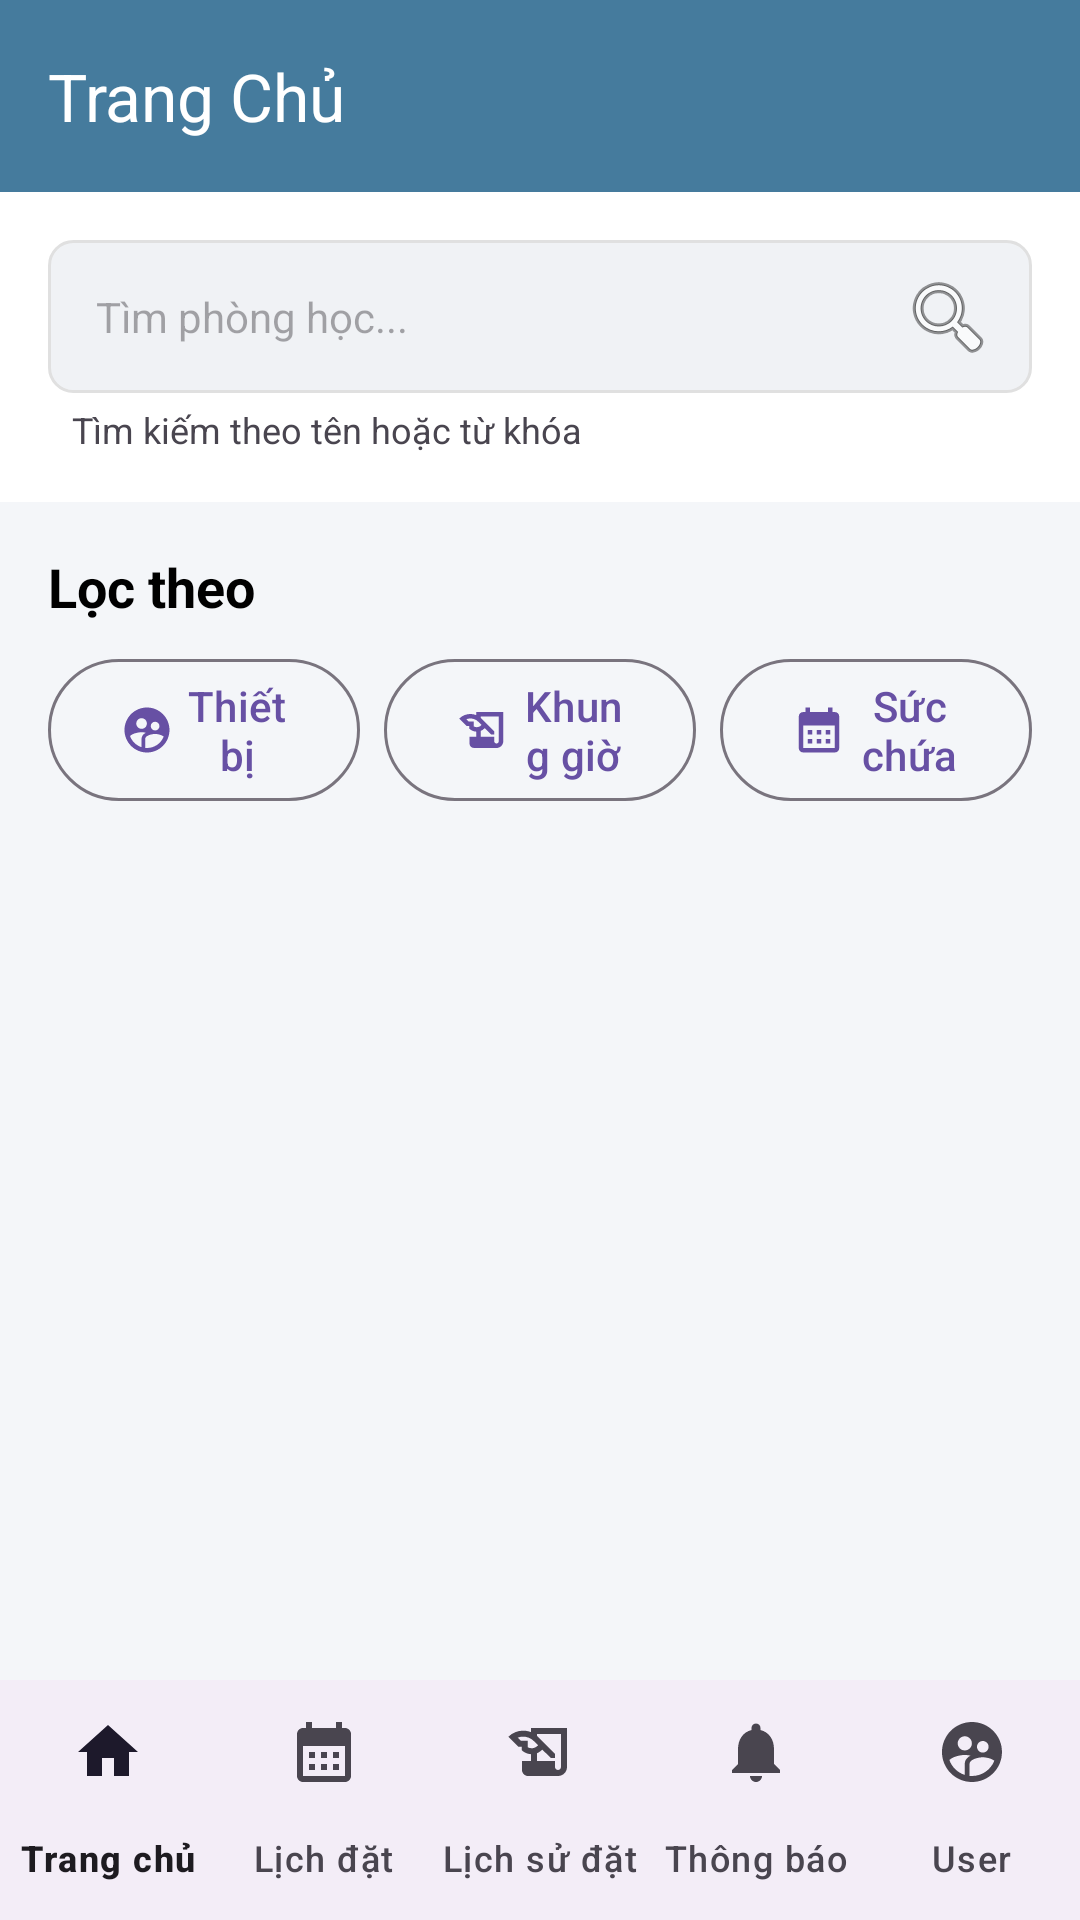

This screen was rendered from an Android layout file. Write that file and the resources it references.
<!-- AndroidManifest.xml: application theme Theme.TLUResourceBooker -->
<!-- res/layout/activity_main.xml -->
<?xml version="1.0" encoding="utf-8"?>
<androidx.constraintlayout.widget.ConstraintLayout
    xmlns:android="http://schemas.android.com/apk/res/android"
    xmlns:app="http://schemas.android.com/apk/res-auto"
    xmlns:tools="http://schemas.android.com/tools"
    android:layout_width="match_parent"
    android:layout_height="match_parent"
    android:background="#F4F6F9"
    tools:context=".MainActivity"
    tools:ignore="HardcodedText">

    
    <com.google.android.material.appbar.AppBarLayout
        android:id="@+id/appBarLayout"
        android:layout_width="match_parent"
        android:layout_height="wrap_content"
        app:layout_constraintTop_toTopOf="parent">

        <com.google.android.material.appbar.MaterialToolbar
            android:id="@+id/topAppBar"
            android:layout_width="match_parent"
            android:layout_height="?attr/actionBarSize"
            android:background="#457B9D"
            app:title="Trang Chủ"
            app:titleTextColor="@android:color/white" />

    </com.google.android.material.appbar.AppBarLayout>

    
    <com.google.android.material.bottomnavigation.BottomNavigationView
        android:id="@+id/bottom_navigation"
        android:layout_width="match_parent"
        android:layout_height="wrap_content"
        app:menu="@menu/bottom_nav_menu"
        app:labelVisibilityMode="labeled"
        app:layout_constraintBottom_toBottomOf="parent" />

    
    <androidx.core.widget.NestedScrollView
        android:layout_width="0dp"
        android:layout_height="0dp"
        app:layout_constraintTop_toBottomOf="@id/appBarLayout"
        app:layout_constraintBottom_toTopOf="@id/bottom_navigation"
        app:layout_constraintStart_toStartOf="parent"
        app:layout_constraintEnd_toEndOf="parent">

        <LinearLayout
            android:layout_width="match_parent"
            android:layout_height="wrap_content"
            android:orientation="vertical"
            android:paddingBottom="16dp">

            
            <LinearLayout
                android:layout_width="match_parent"
                android:layout_height="wrap_content"
                android:orientation="vertical"
                android:padding="16dp"
                android:background="@android:color/white">

                <LinearLayout
                    android:layout_width="match_parent"
                    android:layout_height="wrap_content"
                    android:orientation="horizontal"
                    android:background="@drawable/search_bar_background"
                    android:padding="4dp">

                    <EditText
                        android:id="@+id/editTextSearch"
                        android:layout_width="0dp"
                        android:layout_height="wrap_content"
                        android:layout_weight="1"
                        android:background="@android:color/transparent"
                        android:hint="Tìm phòng học..."
                        android:inputType="text"
                        android:padding="12dp"
                        android:textSize="14sp" />

                    <ImageButton
                        android:id="@+id/buttonSearch"
                        android:layout_width="wrap_content"
                        android:layout_height="match_parent"
                        android:src="@android:drawable/ic_menu_search"
                        android:background="?attr/selectableItemBackgroundBorderless"
                        android:padding="8dp" />

                </LinearLayout>

                <TextView
                    android:layout_width="wrap_content"
                    android:layout_height="wrap_content"
                    android:layout_marginTop="4dp"
                    android:layout_marginStart="8dp"
                    android:text="Tìm kiếm theo tên hoặc từ khóa"
                    android:textSize="12sp"
                    android:textColor="?android:attr/textColorSecondary" />

            </LinearLayout>

            
            <TextView
                android:layout_width="wrap_content"
                android:layout_height="wrap_content"
                android:layout_marginStart="16dp"
                android:layout_marginTop="16dp"
                android:text="Lọc theo"
                android:textSize="18sp"
                android:textStyle="bold"
                android:textColor="@android:color/black" />

            <LinearLayout
                android:layout_width="match_parent"
                android:layout_height="wrap_content"
                android:orientation="horizontal"
                android:paddingTop="8dp"
                android:paddingStart="16dp"
                android:paddingEnd="16dp">

                <com.google.android.material.button.MaterialButton
                    android:id="@+id/buttonFilterDevice"
                    style="?attr/materialButtonOutlinedStyle"
                    android:layout_width="0dp"
                    android:layout_height="wrap_content"
                    android:layout_weight="1"
                    android:text="Thiết bị"
                    app:icon="@drawable/baseline_supervised_user_circle_24"
                    android:layout_marginEnd="4dp"/>

                <com.google.android.material.button.MaterialButton
                    android:id="@+id/buttonFilterTime"
                    style="?attr/materialButtonOutlinedStyle"
                    android:layout_width="0dp"
                    android:layout_height="wrap_content"
                    android:layout_weight="1"
                    android:text="Khung giờ"
                    app:icon="@drawable/baseline_history_edu_24"
                    android:layout_marginStart="4dp"
                    android:layout_marginEnd="4dp"/>

                <com.google.android.material.button.MaterialButton
                    android:id="@+id/buttonFilterCapacity"
                    style="?attr/materialButtonOutlinedStyle"
                    android:layout_width="0dp"
                    android:layout_height="wrap_content"
                    android:layout_weight="1"
                    android:text="Sức chứa"
                    app:icon="@drawable/baseline_calendar_month_24"
                    android:layout_marginStart="4dp"/>
            </LinearLayout>

            
            <androidx.recyclerview.widget.RecyclerView
                android:id="@+id/mainRecyclerView"
                android:layout_width="match_parent"
                android:layout_height="wrap_content"
                android:nestedScrollingEnabled="false"
                app:layoutManager="androidx.recyclerview.widget.LinearLayoutManager"
                tools:listitem="@layout/item_room_section" />

        </LinearLayout>
    </androidx.core.widget.NestedScrollView>

</androidx.constraintlayout.widget.ConstraintLayout>
<!-- res/layout/item_room_section.xml (included above) -->
<?xml version="1.0" encoding="utf-8"?>
<androidx.recyclerview.widget.RecyclerView
    xmlns:android="http://schemas.android.com/apk/res/android"
    xmlns:app="http://schemas.android.com/apk/res-auto"
    xmlns:tools="http://schemas.android.com/tools"
    android:id="@+id/horizontalRecyclerView"
    android:layout_width="match_parent"
    android:layout_height="wrap_content"
    android:orientation="horizontal"
    android:paddingStart="12dp"
    android:paddingEnd="12dp"
    android:clipToPadding="false"
    app:layoutManager="androidx.recyclerview.widget.LinearLayoutManager"
    tools:listitem="@layout/item_room_card"/>
<!-- res/layout/item_room_card.xml (included above) -->
<?xml version="1.0" encoding="utf-8"?>
<com.google.android.material.card.MaterialCardView
    xmlns:android="http://schemas.android.com/apk/res/android"
    xmlns:app="http://schemas.android.com/apk/res-auto"
    xmlns:tools="http://schemas.android.com/tools"
    android:layout_width="160dp"
    android:layout_height="180dp"
    app:cardCornerRadius="12dp"
    app:cardElevation="4dp"
    android:layout_margin="4dp">

    <androidx.constraintlayout.widget.ConstraintLayout
        android:layout_width="match_parent"
        android:layout_height="match_parent">

        <ImageView
            android:id="@+id/roomImageView"
            android:layout_width="0dp"
            android:layout_height="0dp"
            android:scaleType="centerCrop"
            android:background="#E0E0E0"
            app:layout_constraintTop_toTopOf="parent"
            app:layout_constraintBottom_toTopOf="@id/guideline"
            app:layout_constraintStart_toStartOf="parent"
            app:layout_constraintEnd_toEndOf="parent"/>

        <androidx.constraintlayout.widget.Guideline
            android:id="@+id/guideline"
            android:layout_width="wrap_content"
            android:layout_height="wrap_content"
            android:orientation="horizontal"
            app:layout_constraintGuide_percent="0.65"/>

        <TextView
            android:id="@+id/textViewRoomName"
            android:layout_width="0dp"
            android:layout_height="wrap_content"
            android:layout_marginStart="12dp"
            android:layout_marginEnd="12dp"
            android:layout_marginTop="8dp"
            tools:text="Phòng A101"
            android:textColor="@android:color/black"
            android:textSize="14sp"
            android:textStyle="bold"
            android:maxLines="1"
            android:ellipsize="end"
            app:layout_constraintTop_toTopOf="@id/guideline"
            app:layout_constraintStart_toStartOf="parent"
            app:layout_constraintEnd_toEndOf="parent" />

        <TextView
            android:id="@+id/textViewRoomInfo"
            android:layout_width="0dp"
            android:layout_height="wrap_content"
            android:layout_marginStart="12dp"
            android:layout_marginEnd="12dp"
            tools:text="Sức chứa: 20"
            android:textColor="?android:attr/textColorSecondary"
            android:textSize="12sp"
            android:maxLines="1"
            android:ellipsize="end"
            app:layout_constraintTop_toBottomOf="@id/textViewRoomName"
            app:layout_constraintStart_toStartOf="parent"
            app:layout_constraintEnd_toEndOf="parent"/>

    </androidx.constraintlayout.widget.ConstraintLayout>
</com.google.android.material.card.MaterialCardView>
<!-- resources referenced by this layout -->
<resources>
  <!-- drawable baseline_calendar_month_24 (drawable) -->
  <vector xmlns:android="http://schemas.android.com/apk/res/android" android:height="24dp" android:tint="#457B9D" android:viewportHeight="24" android:viewportWidth="24" android:width="24dp">
        
      <path android:fillColor="@android:color/white" android:pathData="M19,4h-1V2h-2v2H8V2H6v2H5C3.89,4 3.01,4.9 3.01,6L3,20c0,1.1 0.89,2 2,2h14c1.1,0 2,-0.9 2,-2V6C21,4.9 20.1,4 19,4zM19,20H5V10h14V20zM9,14H7v-2h2V14zM13,14h-2v-2h2V14zM17,14h-2v-2h2V14zM9,18H7v-2h2V18zM13,18h-2v-2h2V18zM17,18h-2v-2h2V18z"/>
      
  </vector>
  <!-- drawable baseline_history_edu_24 (drawable) -->
  <vector xmlns:android="http://schemas.android.com/apk/res/android" android:height="24dp" android:tint="#457B9D" android:viewportHeight="24" android:viewportWidth="24" android:width="24dp">
        
      <path android:fillColor="@android:color/white" android:pathData="M9,4v1.38c-0.83,-0.33 -1.72,-0.5 -2.61,-0.5c-1.79,0 -3.58,0.68 -4.95,2.05l3.33,3.33h1.11v1.11c0.86,0.86 1.98,1.31 3.11,1.36V15H6v3c0,1.1 0.9,2 2,2h10c1.66,0 3,-1.34 3,-3V4H9zM7.89,10.41V8.26H5.61L4.57,7.22C5.14,7 5.76,6.88 6.39,6.88c1.34,0 2.59,0.52 3.54,1.46l1.41,1.41l-0.2,0.2c-0.51,0.51 -1.19,0.8 -1.92,0.8C8.75,10.75 8.29,10.63 7.89,10.41zM19,17c0,0.55 -0.45,1 -1,1s-1,-0.45 -1,-1v-2h-6v-2.59c0.57,-0.23 1.1,-0.57 1.56,-1.03l0.2,-0.2L15.59,14H17v-1.41l-6,-5.97V6h8V17z"/>
      
  </vector>
  <!-- drawable baseline_supervised_user_circle_24 (drawable) -->
  <vector xmlns:android="http://schemas.android.com/apk/res/android" android:height="24dp" android:tint="#457B9D" android:viewportHeight="24" android:viewportWidth="24" android:width="24dp">
        
      <path android:fillColor="@android:color/white" android:pathData="M11.99,2c-5.52,0 -10,4.48 -10,10s4.48,10 10,10 10,-4.48 10,-10 -4.48,-10 -10,-10zM15.6,8.34c1.07,0 1.93,0.86 1.93,1.93 0,1.07 -0.86,1.93 -1.93,1.93 -1.07,0 -1.93,-0.86 -1.93,-1.93 -0.01,-1.07 0.86,-1.93 1.93,-1.93zM9.6,6.76c1.3,0 2.36,1.06 2.36,2.36 0,1.3 -1.06,2.36 -2.36,2.36s-2.36,-1.06 -2.36,-2.36c0,-1.31 1.05,-2.36 2.36,-2.36zM9.6,15.89v3.75c-2.4,-0.75 -4.3,-2.6 -5.14,-4.96 1.05,-1.12 3.67,-1.69 5.14,-1.69 0.53,0 1.2,0.08 1.9,0.22 -1.64,0.87 -1.9,2.02 -1.9,2.68zM11.99,20c-0.27,0 -0.53,-0.01 -0.79,-0.04v-4.07c0,-1.42 2.94,-2.13 4.4,-2.13 1.07,0 2.92,0.39 3.84,1.15 -1.17,2.97 -4.06,5.09 -7.45,5.09z"/>
      
  </vector>
  <!-- drawable search_bar_background (drawable) -->
  <?xml version="1.0" encoding="utf-8"?>
  <shape xmlns:android="http://schemas.android.com/apk/res/android"
      android:shape="rectangle">
      <solid android:color="#F0F2F5" />
      <corners android:radius="8dp" />
      <stroke android:width="1dp" android:color="#E0E0E0" />
  </shape>
  <style name="Theme.TLUResourceBooker" parent="Base.Theme.TLUResourceBooker" />
  <style name="Base.Theme.TLUResourceBooker" parent="Theme.Material3.DayNight.NoActionBar">
          
          
      </style>
</resources>
